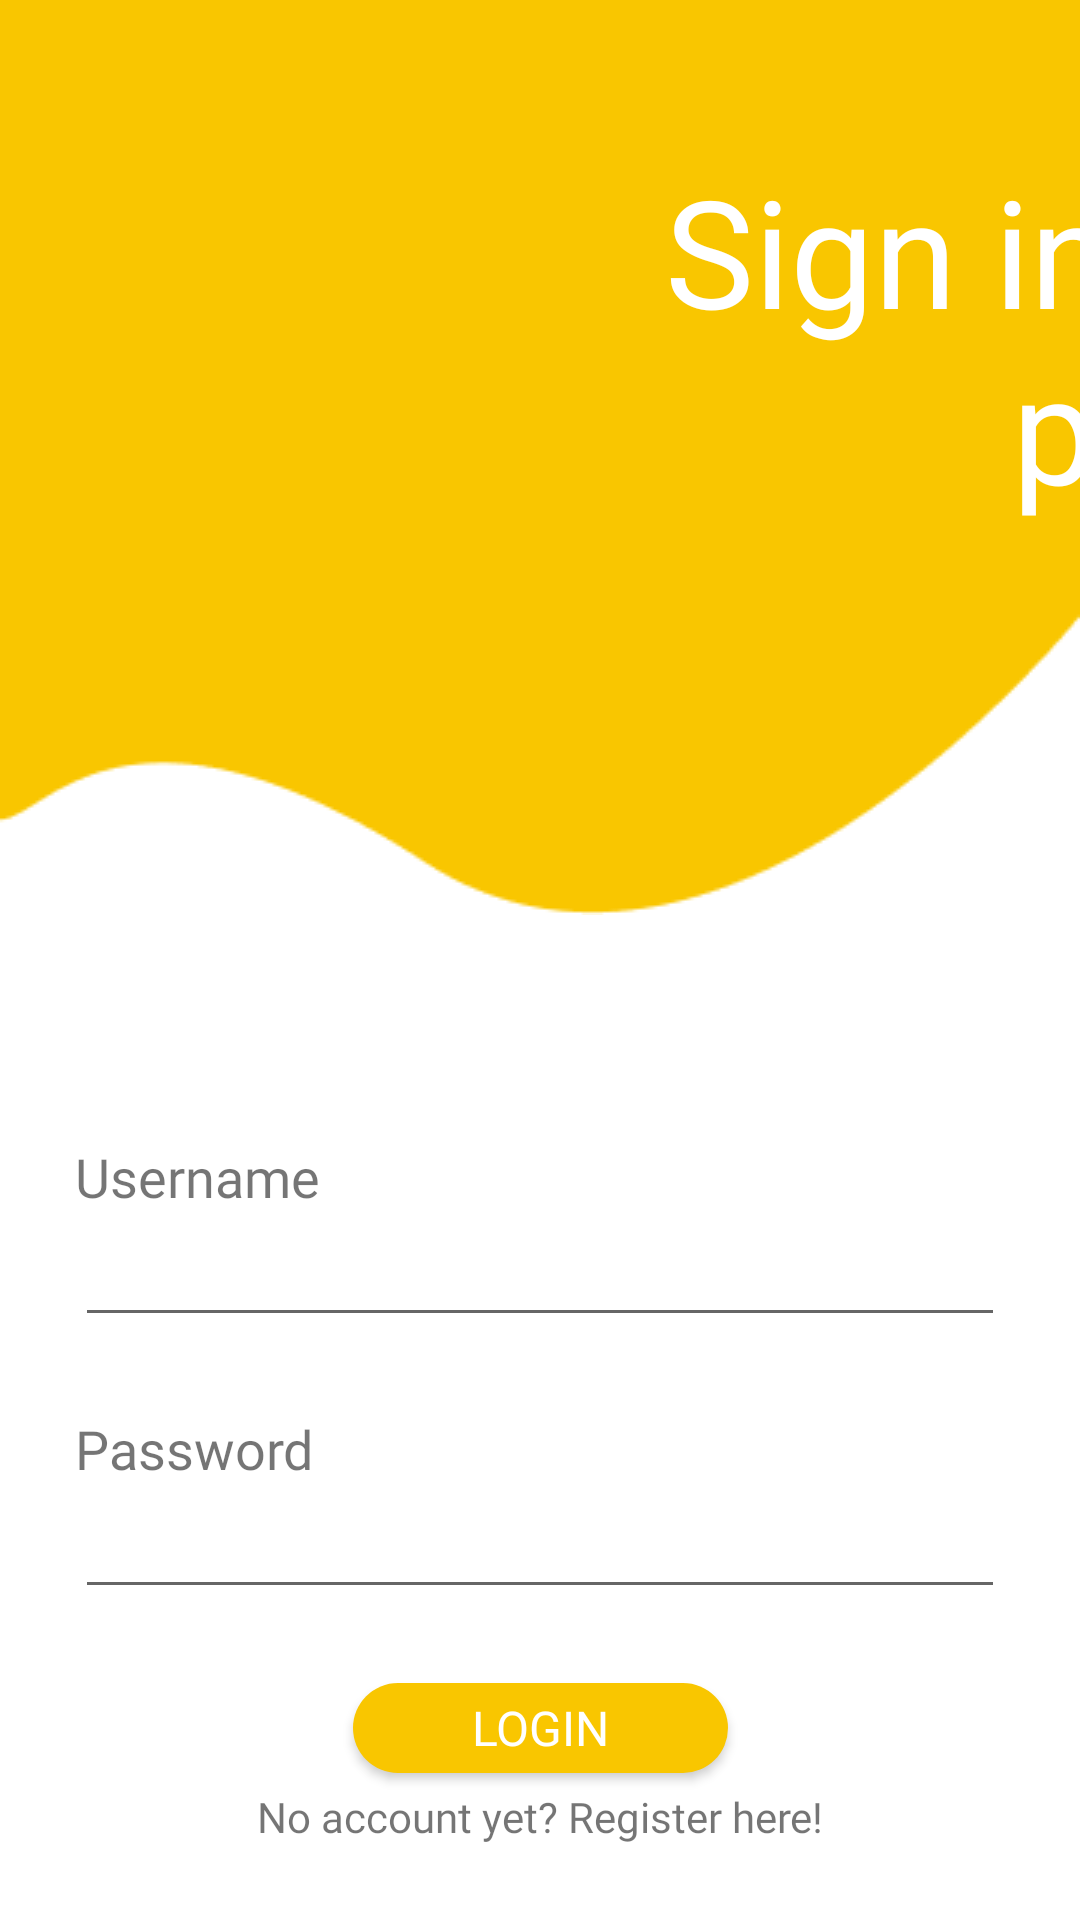

The Android layout XML behind this screen, and the referenced resources:
<!-- AndroidManifest.xml: application theme Theme.Quizza -->
<!-- res/layout/fragment_login.xml -->
<?xml version="1.0" encoding="utf-8"?>
<androidx.constraintlayout.widget.ConstraintLayout xmlns:android="http://schemas.android.com/apk/res/android"
    xmlns:tools="http://schemas.android.com/tools"
    android:layout_width="match_parent"
    android:layout_height="match_parent"
    xmlns:app="http://schemas.android.com/apk/res-auto"
    tools:context=".LoginFragment"
    >

    <ImageView
        android:id="@+id/img_wave"
        android:layout_width="match_parent"
        android:layout_height="wrap_content"
        android:scaleType="fitXY"
        android:src="@drawable/wave_yellow"
        app:layout_constraintTop_toTopOf="parent"
        app:layout_constraintLeft_toLeftOf="parent"
        android:contentDescription="@string/yellow_wave_desc" />

    <ImageView
        android:id="@+id/img_pizza"
        android:layout_width="256dp"
        android:layout_height="256dp"
        android:src="@drawable/pizza"
        app:layout_constraintTop_toTopOf="parent"
        app:layout_constraintLeft_toLeftOf="parent"
        android:layout_marginTop="30dp"
        android:layout_marginStart="-35dp"
        android:scaleX="-1"
        android:contentDescription="@string/pizza_desc" />

    <TextView
        android:layout_width="wrap_content"
        android:layout_height="wrap_content"
        android:text="@string/sign_in"
        android:textColor="@color/white"
        android:textSize="50sp"
        android:fontFamily="@font/nunito_regular"
        android:gravity="end"
        app:layout_constraintTop_toTopOf="@id/img_wave"
        app:layout_constraintLeft_toRightOf="@id/img_pizza"
        android:layout_marginTop="50dp"
        />

    <TextView
        android:id="@+id/tv_username"
        android:layout_width="wrap_content"
        android:layout_height="wrap_content"
        android:text="@string/username"
        android:textSize="18sp"
        android:fontFamily="@font/nunito_regular"
        app:layout_constraintTop_toBottomOf="@id/img_wave"
        app:layout_constraintLeft_toLeftOf="parent"
        android:layout_marginTop="75dp"
        android:layout_marginStart="25dp"
        android:labelFor="@id/et_username"
        />

    <EditText
        android:id="@+id/et_username"
        android:layout_width="match_parent"
        android:layout_height="wrap_content"
        android:autofillHints="password"
        android:inputType="text"
        app:layout_constraintTop_toBottomOf="@+id/tv_username"
        android:layout_marginHorizontal="25dp"
        />

    <TextView
        android:id="@+id/tv_password"
        android:layout_width="wrap_content"
        android:layout_height="wrap_content"
        android:text="@string/password"
        android:textSize="18sp"
        android:fontFamily="@font/nunito_regular"
        app:layout_constraintTop_toBottomOf="@id/et_username"
        app:layout_constraintLeft_toLeftOf="parent"
        android:layout_marginStart="25dp"
        android:layout_marginTop="25dp"
        android:labelFor="@id/et_password"
        />

    <EditText
        android:id="@+id/et_password"
        android:layout_width="match_parent"
        android:layout_height="wrap_content"
        app:layout_constraintTop_toBottomOf="@id/tv_password"
        app:layout_constraintLeft_toLeftOf="parent"
        android:autofillHints="password"
        android:inputType="textPassword"
        android:layout_marginHorizontal="25dp"
        />

    <androidx.appcompat.widget.AppCompatButton
        android:id="@+id/btn_login"
        android:layout_width="125dp"
        android:layout_height="30dp"
        android:background="@drawable/button_login"
        android:text="@string/login"
        android:textColor="@color/white"
        android:textSize="16sp"
        android:fontFamily="@font/nunito_regular"
        android:padding="0dp"
        app:layout_constraintBottom_toTopOf="@id/tv_to_register"
        app:layout_constraintLeft_toLeftOf="parent"
        app:layout_constraintRight_toRightOf="parent"
        android:layout_marginBottom="5dp"
        />

    <TextView
        android:id="@+id/tv_to_register"
        android:layout_width="wrap_content"
        android:layout_height="wrap_content"
        android:text="@string/login_to_register"
        android:fontFamily="@font/nunito_regular"
        app:layout_constraintBottom_toBottomOf="parent"
        app:layout_constraintLeft_toLeftOf="parent"
        app:layout_constraintRight_toRightOf="parent"
        android:layout_marginBottom="25dp"
        />

</androidx.constraintlayout.widget.ConstraintLayout>
<!-- resources referenced by this layout -->
<resources>
  <color name="white">#FFFFFFFF</color>
  <!-- drawable button_login (drawable) -->
  <?xml version="1.0" encoding="utf-8"?>
  <selector xmlns:android="http://schemas.android.com/apk/res/android">
      <item android:state_pressed="false">
          <shape android:shape="rectangle">
              <solid android:color="@color/yellow"/>
              <corners android:radius="25dp"/>
          </shape>
      </item>
      <item android:state_pressed="true">
          <shape android:shape="rectangle">
              <solid android:color="@color/yellow_pressed"/>
              <corners android:radius="25dp"/>
          </shape>
      </item>
  </selector>
  <!-- drawable wave_yellow: png bitmap (drawable, 2676 bytes) -->
  <string name="login">Login</string>
  <string name="login_to_register">No account yet? Register here!</string>
  <string name="password">Password</string>
  <string name="pizza_desc">pizza icon from flaticon</string>
  <string name="sign_in">Sign in to\nplay</string>
  <string name="username">Username</string>
  <string name="yellow_wave_desc">yellow wave as background</string>
  <style name="Theme.Quizza" parent="Theme.MaterialComponents.DayNight.DarkActionBar">
          
          <item name="colorPrimary">@color/yellow</item>
          <item name="colorPrimaryVariant">@color/yellow</item>
          <item name="colorOnPrimary">@color/white</item>
          
          <item name="colorSecondary">@color/yellow</item>
          <item name="colorSecondaryVariant">@color/white</item>
          <item name="colorOnSecondary">@color/black</item>
          
          <item name="android:statusBarColor">?attr/colorPrimaryVariant</item>
      </style>
  <color name="yellow">#F9C600</color>
  <color name="yellow_pressed">#B59000</color>
  <color name="black">#FF000000</color>
</resources>
